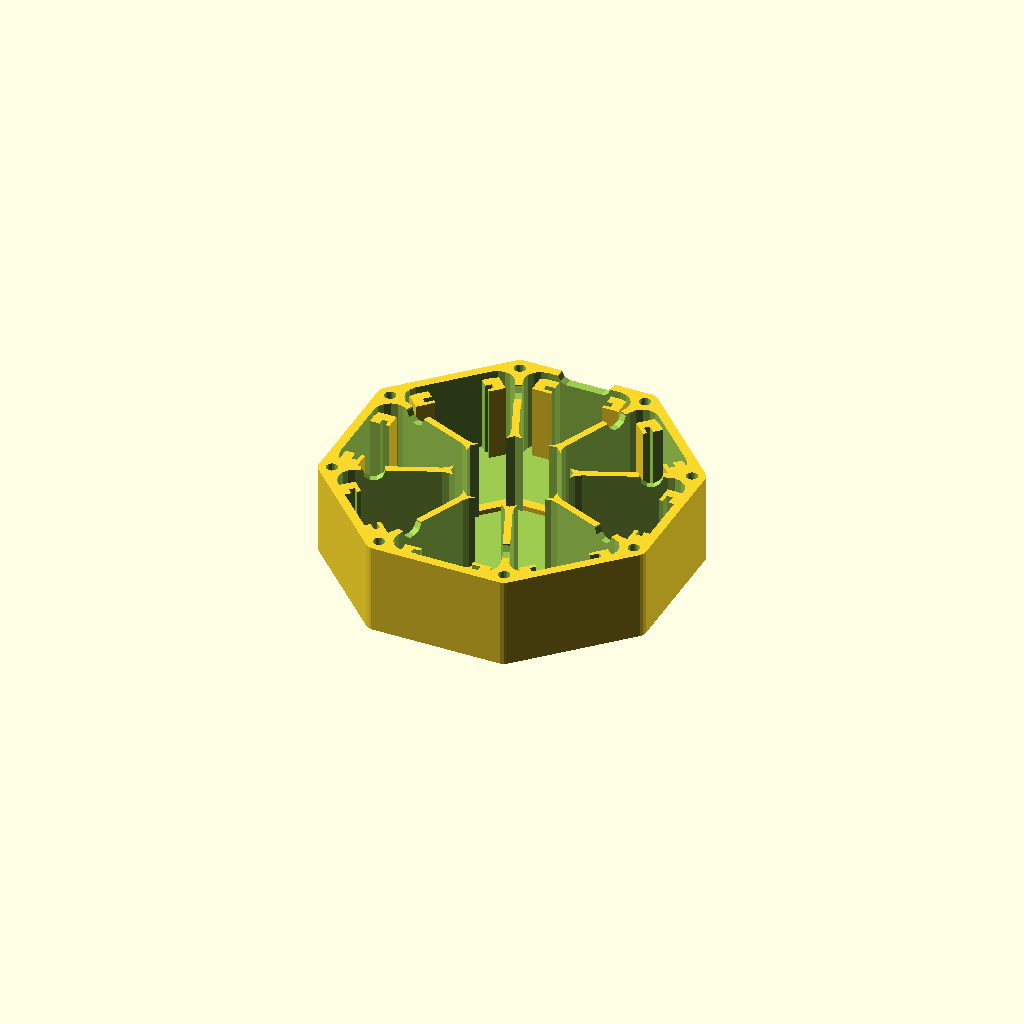
Cell 1: rendered with the file's own defaults.
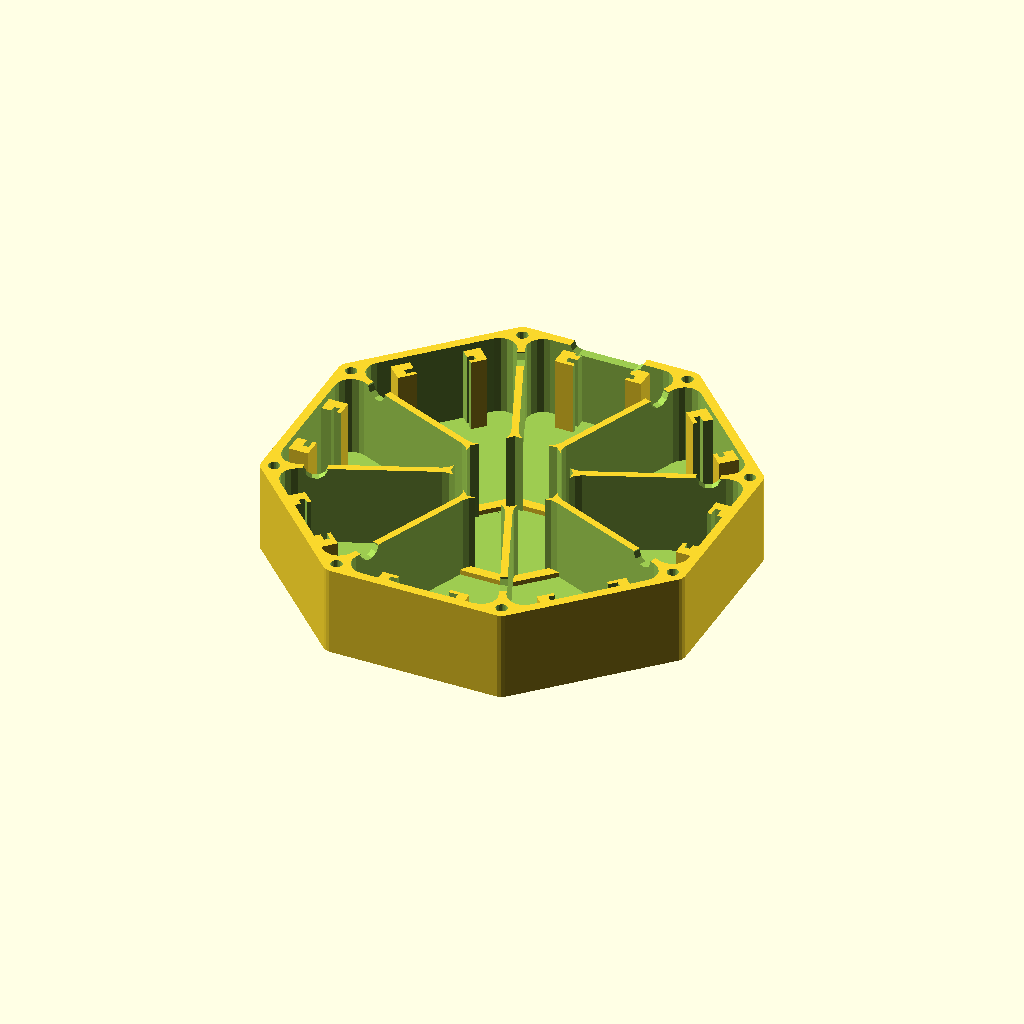
Cell 2 — signal_half_path set to 60, the other parameters unchanged.
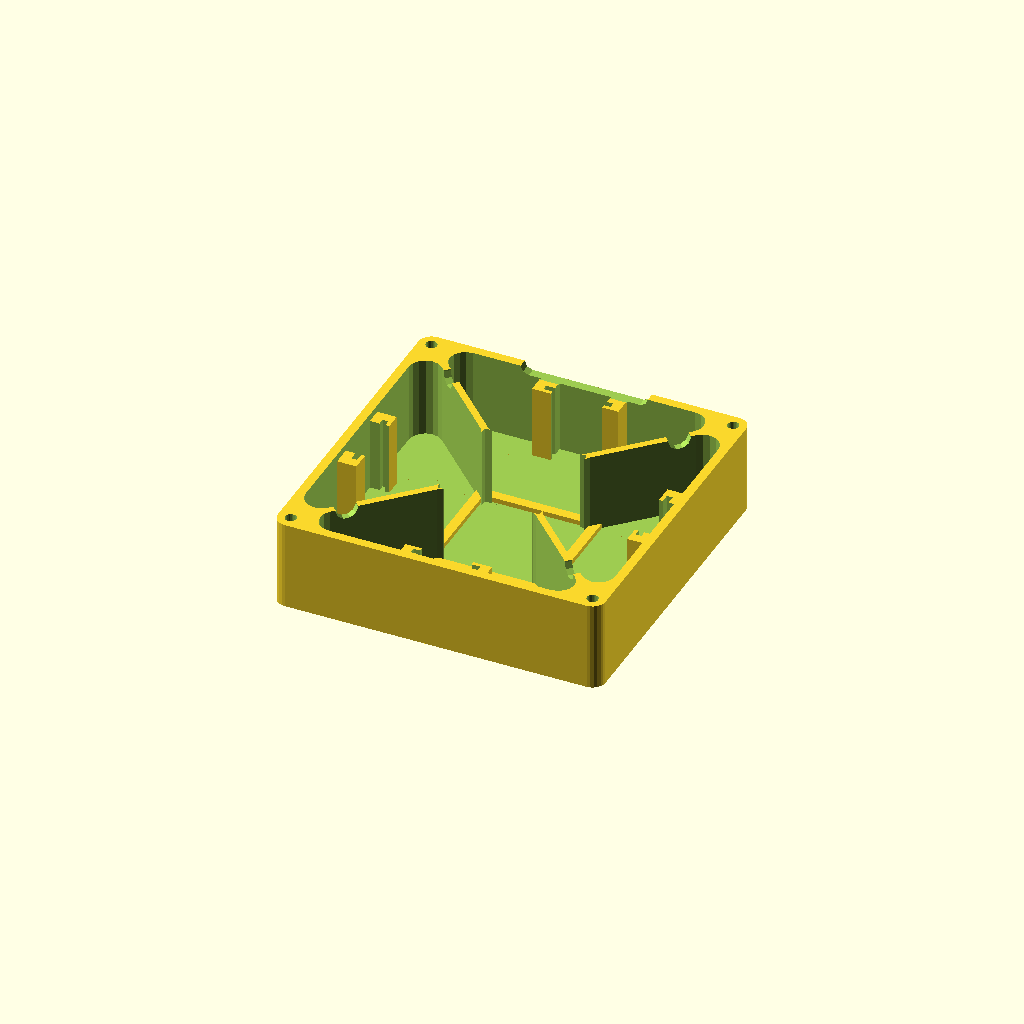
Cell 3 — signal_paths set to 2, the other parameters unchanged.
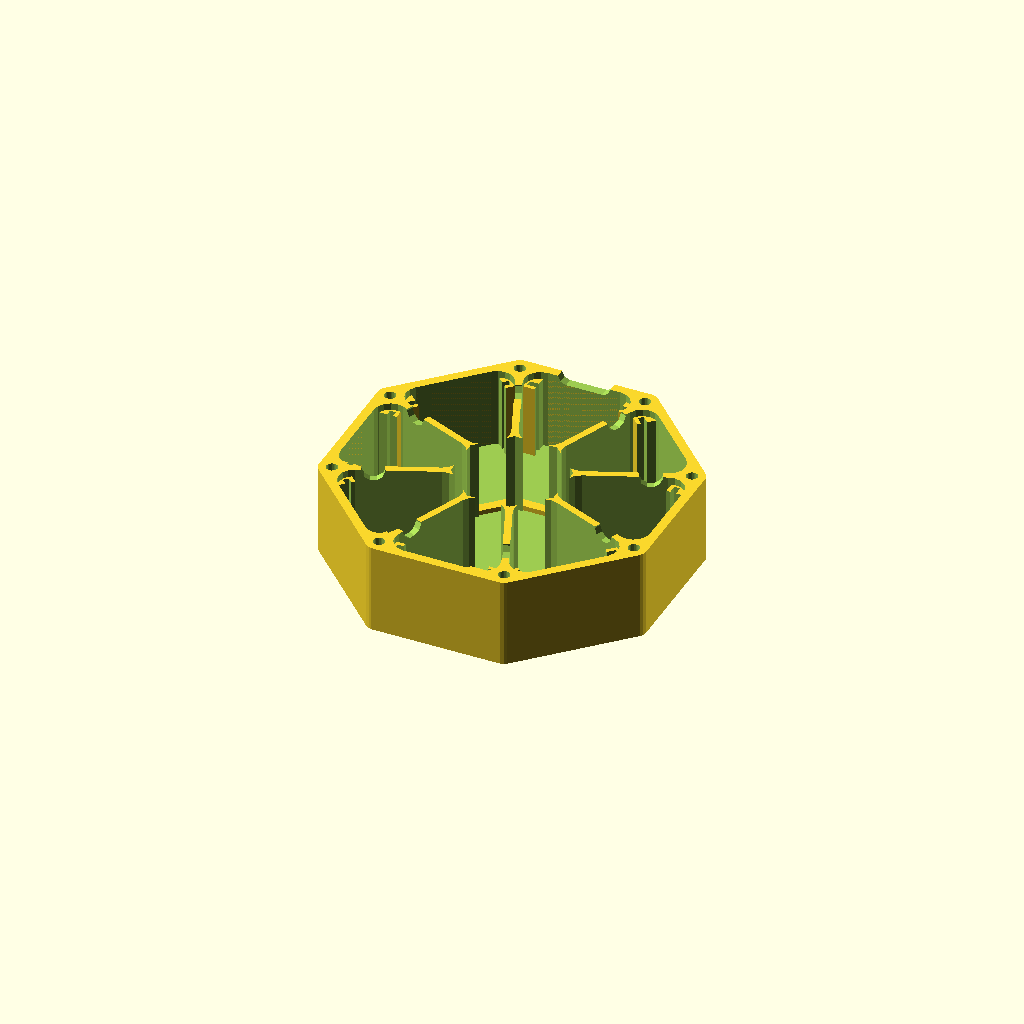
Cell 4: board_width = 30 (everything else at default).
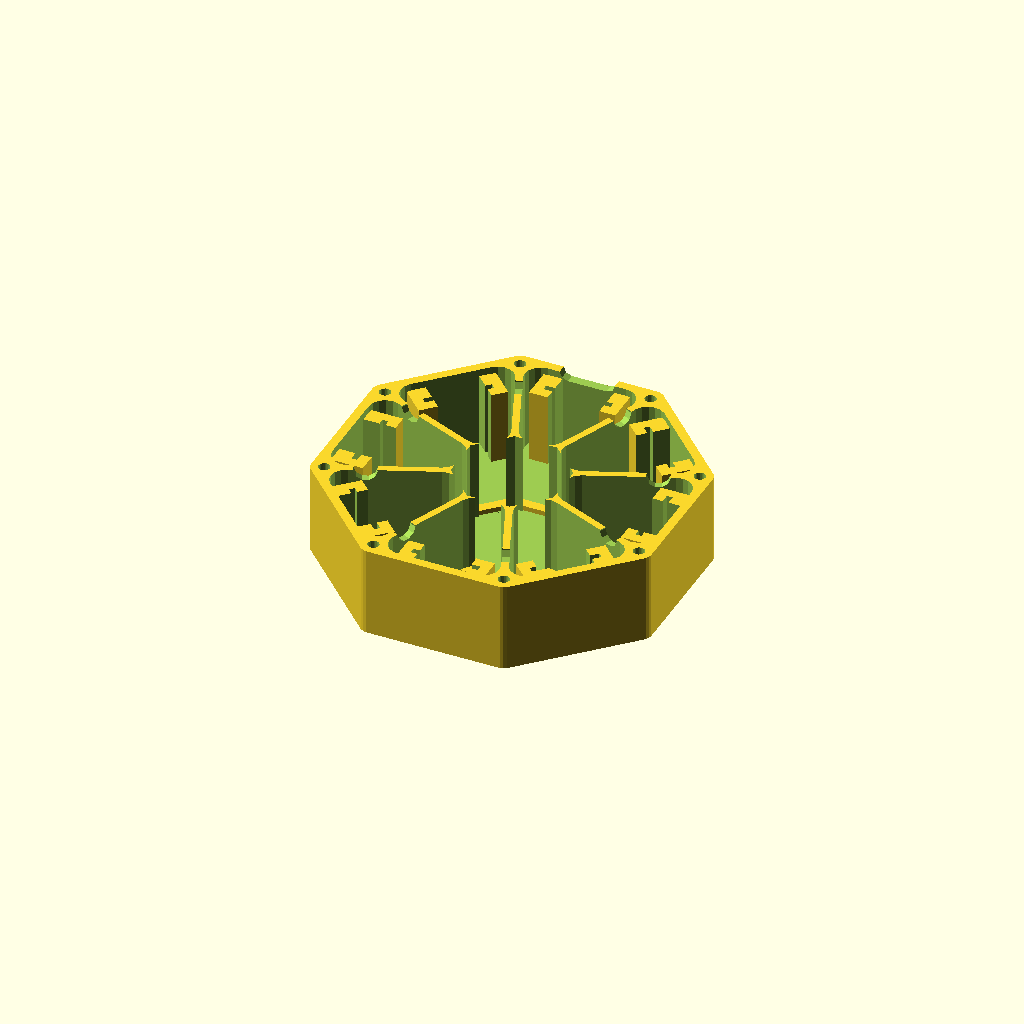
Cell 5: board_standoff = 5 (everything else at default).
All cells are drawn from one camera (rotation 55°, 0°, 25°, orthographic, colour scheme Cornfield), so only the parameter changes between them.
OpenSCAD source file inputs/thingiverse/files/thing-47491/Customizer-ColorimeterNephelometer-Case-v01/Colorimeter-v01.scad:
// customizer version of colorimeter case v1

// customizable parameters

render_part=1; // [1:Case, 2:Lid, 3:Cuvette holder, 4:Cuvette cover]

// distance from center of cuvette to detector or LED
signal_half_path = 45; // [45:60]

// This sets the number of straight signal paths; 2 paths will generate a square, 3 a hexagon, 4 an octagon...
signal_paths = 4; // [2:4]

// Width of boards sensors and sources are mounted on (mm)
board_width = 20; // [20:30]

// Thickness of boards (mm)
board_thickness = 1.8;

// Board standoff (mm)
board_standoff = 3; // [3:5]

// Cuvette diameter (mm)
cuvette_diameter = 25.4;

// 1=hemispherical bottom; 0=flat bottom
hemispherical_bottom = 1; // [0:1] 

// Overall length of the cuvette (mm)
cuvette_length = 75; // [30:100]

// Amount of cuvette in analysis area (mm)
analysis_depth = 25; // [20:55]

render();

module render() {

	if (render_part == 1)
		case();

	if (render_part == 2)
		lid();

	if (render_part == 3)
		translate([0, 0, analysis_depth+t_wall_ext*2])
			mirror([0, 0, 1])
				holder();

	if (render_part == 4)
		cover();
}

// ignore variable values

// clearances, wall thicknesses, etc.
pad_board = 3;
clear_board = 0.4;
clear_cuvette = 0.4;
t_wall_ext = 2.8; // exterior wall thickness
t_wall_int = 2.1; // interior wall thickness
r_apex_ext = 4; // radius of exterior corners
r_apex_int = 5; // radius of interior corners
overlap_lid = 3.5;
flange_holder = 5;

// segment dimensions representing exterior of case
// everything is calculated in terms of circular segments from which trapezoids are constructed
a_seg = 360/signal_paths/2; // angle of segment arc
tan_h_a_seg = tan(a_seg/2);
cos_h_a_seg = cos(a_seg/2);
sin_h_a_seg = sin(a_seg/2);
h_ext = signal_half_path+t_wall_ext+board_standoff; // height of the triangle making up the segment
r_ext = h_ext/cos_h_a_seg; // radius of the segment; distance from center to corner
t_ext = analysis_depth+t_wall_ext; // thickness of the segment

// cuvette holder dimensions -- like the case, it is based on a segment
h_holder = 25.4/2+2.8; // this is the height of triangle making up the holder, must be big enough for the largest cuvette and have allowance for wall thickness
r_holder = h_holder/cos_h_a_seg;
clear_holder = 0.5;

// radii of rounded apex centers
r_c_apex_ext = r_ext-r_apex_ext/cos_h_a_seg;
r1_c_apex_int = r_ext-(r_apex_int+t_wall_ext)/cos_h_a_seg;
r2_c_apex_int = r_holder+r_apex_int/cos_h_a_seg;

// cavities are trapezoids with rounded apexes:
b1 = r1_c_apex_int*sin_h_a_seg*2-(2*r_apex_int+t_wall_int)/cos_h_a_seg;
b2 = r2_c_apex_int*sin_h_a_seg*2-(2*r_apex_int+t_wall_int)/cos_h_a_seg;
h = (r1_c_apex_int-r2_c_apex_int)*cos_h_a_seg;

d_M3_screw = 3.5; // measured 2.9
d_M3_screw_head = 5.8; // measured 5.5
d_M3_washer = 6.9; // measured 6.7
d_M3_nut = 6.2;
h_M3_nut = 2.7; // measured 2.35
d_M3_cap = 5.5;
h_M3_cap = 3;

d_M4_screw = 4.3;
d_M4_cap = 7.4; // measured 12
h_M4_cap = 4;
d_M4_nut = 8.7;
h_M4_nut = 3.5; // measured 3.1
h_M4_locknut = 5;
d_M4_washer = 9; // measured 8.75
h_M4_washer = 0.75;

d_M6_screw = 6.5;
d_M6_nut = 11.3;
h_M6_nut = 4.2;

d_M8_screw = 8.4;
d_M8_nut = 15;
h_M8_nut = 6.35;
d_M8_washer= 16;
h_M8_washer = 1.5;

module exterior(height) {
	hull() {
		for (i=[0:signal_paths*2-1]) {
			rotate([0, 0, a_seg*i])
				translate([0, r_c_apex_ext, 0])
					cylinder(r=r_apex_ext, h=height, $fn=24);
		}
	}
}

module cavity() {
	x_retainer = board_width+2*(clear_board+pad_board);
	y_retainer = 2*board_standoff;

	translate([0, -h/2-r_apex_int, 0])
	difference() {
		union() {
			// trapezoid with rounded apexes:
			hull() {
				translate([-b1/2, -h/2, 0])
					cylinder(r=r_apex_int, h=t_ext);
		
				translate([b1/2, -h/2, 0])
					cylinder(r=r_apex_int, h=t_ext);
		
				translate([b2/2, h/2, 0])
					cylinder(r=r_apex_int, h=t_ext);
		
				translate([-b2/2, h/2, 0])
					cylinder(r=r_apex_int, h=t_ext);
			}
	
			// wire race
			translate([-b1/2+r_apex_int*sin_h_a_seg, -h/2+r_apex_int*cos_h_a_seg, t_ext-t_wall_ext])
				rotate([0, -90, -a_seg/2])
					cylinder(r=3.5, h=t_wall_int+r_apex_int+1);
		}
	
		// sensor/LED board retainers
		translate([-x_retainer/2, -h/2-r_apex_int, -1])
			difference() {
				cube([x_retainer, y_retainer, t_ext-4]);

				translate([pad_board, board_standoff, -1])
					cube([x_retainer-2*pad_board, board_thickness, t_ext-2]);

				translate([pad_board+2, 0, -1])
					cube([board_width-4, y_retainer+1, t_ext-2]);
			}

		// lip at bottom of cuvette holder
		translate([-b2*2, h/2+1, -1])
			cube([b2*4, 3, 2.5]);

	}
}

module case() {
	difference() {
		rotate([0, 0, a_seg/2])
			exterior(t_ext);
		
		for (i=[0:signal_paths*2-1]) {
			rotate([0, 0, a_seg*i])
				// cavities
				translate([0, -h_holder, t_wall_ext])
					cavity();
		}

		rotate([0, 0, a_seg/2]) {
			translate([0, 0, t_ext-16+t_wall_ext])
				holes(d_M3_screw/2, 16-t_wall_ext+1, 24);
	
			translate([0, 0, -1])
				holes((d_M3_nut+1)/2, t_ext-16+t_wall_ext-0.25+1, 6);
		}
	
		// cuvette holder
		translate([0, 0, t_wall_ext])
			rotate([0, 0, (1-signal_paths%2)*a_seg/2])
				cylinder(r=r_holder+clear_holder, h=t_ext, $fn=signal_paths*2);

		// wire entry
		translate([0, h_ext-t_wall_ext-1, t_ext])
			rotate([-90, 0, 0])
				hull() {
					translate([-b1/4, 0, 0])
						cylinder(r=overlap_lid-1, h=t_wall_ext+2);

					translate([b1/4, 0, 0])
						cylinder(r=overlap_lid-1, h=t_wall_ext+2);
				}
	}

/*
	// following to check wall thicknesses are correct
	translate([0, h_ext-t_wall_ext/2, 0])
		#cylinder(r=t_wall_ext/2, h=100, $fn=48);
	
	rotate([0, 0, a_seg/2])
	translate([0, r_holder, 0])
		#cylinder(r=t_wall_int/2, h=100, $fn=48);
*/
}

module holes(radius, height, fn) {
	for (i=[0:signal_paths*2-1]) {
		rotate([0, 0, a_seg*i])
			translate([0, -r_c_apex_ext, 0])
				cylinder(r=radius, h=height, $fn=fn);
	}
}

module holder() {
	rotate([0, 0, a_seg/2])
		difference() {
			union() {
				// body
				cylinder(r=r_holder+clear_cuvette/2, h=analysis_depth+t_wall_ext, $fn=signal_paths*2);
	
				// flange
				translate([0, 0, analysis_depth+t_wall_ext])
					cylinder(r=r_holder+flange_holder, h=t_wall_ext, $fn=signal_paths*2);
			}

			if (hemispherical_bottom == 0) {
				cylinder(r=cuvette_diameter/2+clear_cuvette/2, h=analysis_depth+2*t_wall_ext+1);
			}
			else {
				translate([0, 0, cuvette_diameter/2])
					union() {
						sphere(r=cuvette_diameter/2+clear_cuvette);

						cylinder(r=cuvette_diameter/2+clear_cuvette, h=analysis_depth+2*t_wall_ext+1);
					}
			}

			for(i=[0:signal_paths-1]) {
				rotate([0, 0, a_seg*i+a_seg/2])
				translate([-1.5, -(r_holder*2+2)/2, 1])
					cube([3, r_holder*2+2, analysis_depth-2]);
			}
		}
}

module lid() {
	overlap_case = 0.2;
	f_scale = 1+overlap_case/r_apex_ext/4;
	difference() {
		hull() {
			for (i=[0:signal_paths*2-1]) {
				rotate([0, 0, a_seg*i])
					translate([0, r_c_apex_ext, 0])
						union() {
							cylinder(r1=r_apex_ext, r2=r_apex_ext+t_wall_ext/2/cos_h_a_seg+overlap_case, h=t_wall_ext, $fn=24);
							translate([0, 0, t_wall_ext-0.1])
								cylinder(r=r_apex_ext+t_wall_ext/2/cos_h_a_seg+overlap_case, h=overlap_lid, $fn=24);
						}
			}
		}
	
		translate([0, 0, -1])
			holes(d_M3_screw/2, t_wall_ext+2);
	
		translate([0, 0, t_wall_ext])
			scale([f_scale, f_scale, 1])
				exterior(overlap_lid+1);
	
		translate([0, 0, -1])
			cylinder(r=r_holder+clear_holder, h=t_wall_ext+overlap_lid+2, $fn=signal_paths*2);

		translate([0, 0, -1])
			difference() {
				hull() {
					for (i=[0:signal_paths*2-1]) {
						rotate([0, 0, a_seg*i])
							translate([0, r_holder+flange_holder+0.5+t_wall_ext, 0])
								cylinder(r=2, h=t_wall_ext/2+1);
					}
				}
			
				translate([0, 0, -1])
					cylinder(r=r_holder+flange_holder+0.5, h=t_wall_ext*2, $fn=signal_paths*2);
			}
	}
}

module cover() {
			difference() {
				hull() {
					for (i=[0:signal_paths*2-1]) {
						rotate([0, 0, a_seg*i])
							translate([0, r_holder+flange_holder+t_wall_ext, 0])
								cylinder(r=2, h=cuvette_length-analysis_depth+6);
					}
				}
			
				translate([0, 0, t_wall_ext])
					cylinder(r=r_holder+flange_holder+1, h=cuvette_length-analysis_depth-t_wall_ext+7, $fn=signal_paths*2);
			}
}
Customizer parameters (derived from the source; name, type, default, range or options):
render_part: number, default 1, options 1, 2, 3, 4
signal_half_path: number, default 45, range 45 to 60
signal_paths: number, default 4, range 2 to 4
board_width: number, default 20, range 20 to 30
board_thickness: number, default 1.8
board_standoff: number, default 3, range 3 to 5
cuvette_diameter: number, default 25.4
hemispherical_bottom: number, default 1, range 0 to 1
cuvette_length: number, default 75, range 30 to 100
analysis_depth: number, default 25, range 20 to 55
